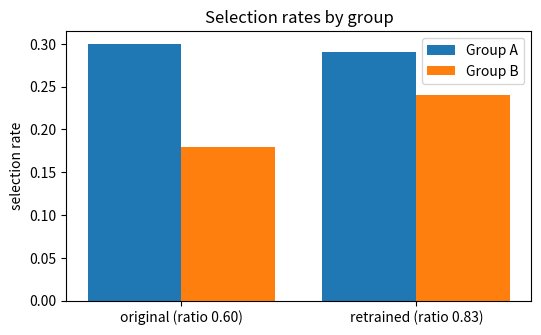

The script that saved this image:
import matplotlib.pyplot as plt

def audit(name, groups):
    print(name)
    rates = {}
    for g, d in groups.items():
        rates[g] = d["shortlisted"] / d["applicants"]
        line = f"  Group {g}: {d['shortlisted']} of {d['applicants']} shortlisted, selection rate {rates[g]:.0%}"
        if "qualified" in d:
            line += f", true positive rate {d['qualified_shortlisted'] / d['qualified']:.0%}"
        print(line)
    ratio = min(rates.values()) / max(rates.values())
    print(f"  Disparate impact ratio {ratio:.2f}: {'passes' if ratio >= 0.8 else 'FLAGGED'} under the four-fifths rule")
    return rates, ratio

before = {
    "A": {"applicants": 200, "shortlisted": 60, "qualified": 80, "qualified_shortlisted": 52},
    "B": {"applicants": 150, "shortlisted": 27, "qualified": 60, "qualified_shortlisted": 24},
}
rates_before, ratio_before = audit("Original model", before)

after = {
    "A": {"applicants": 200, "shortlisted": 58},
    "B": {"applicants": 150, "shortlisted": 36},
}
rates_after, ratio_after = audit("Retrained model", after)

fig, ax = plt.subplots(figsize=(6, 3.5))
x = [0, 1]
ax.bar([i - 0.2 for i in x], [rates_before["A"], rates_after["A"]], width=0.4, label="Group A")
ax.bar([i + 0.2 for i in x], [rates_before["B"], rates_after["B"]], width=0.4, label="Group B")
ax.set_xticks(x, [f"original (ratio {ratio_before:.2f})", f"retrained (ratio {ratio_after:.2f})"])
ax.set_ylabel("selection rate"); ax.legend(); ax.set_title("Selection rates by group")
plt.show()
